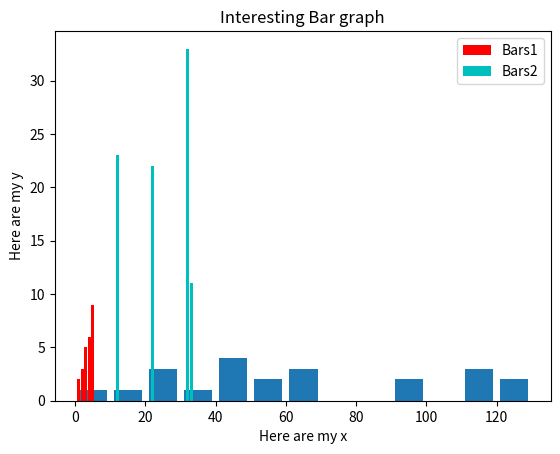

Generate this figure with matplotlib:
from matplotlib import pyplot as plt 

population_ages = [22,55,62,21,45,34,44,22,5,67,99,110,10,127,111,65,43,43,56,99,111,123]
# ids = [x for x in range(len(population_ages))]
bins = [0,10,20,30,40,50,60,70,80,90,100,110,120,130]
# plt.bar(ids,population_ages,label="Age Distribution for the population")

plt.hist(population_ages,bins,histtype='bar',rwidth=0.8)
x = [1,2,3,4,5]
y = [2,3,5,6,9]

x2 = [12,32,33,22]
y2 = [23,33,11,22]

plt.bar(x,y,label="Bars1",color="r")
plt.bar(x2,y2,label="Bars2",color="c")

# Give an xlabel
plt.xlabel('Here are my x')
# Give a ylabel
plt.ylabel('Here are my y')
# Add a title
plt.title('Interesting Bar graph')
plt.legend()
plt.show()

